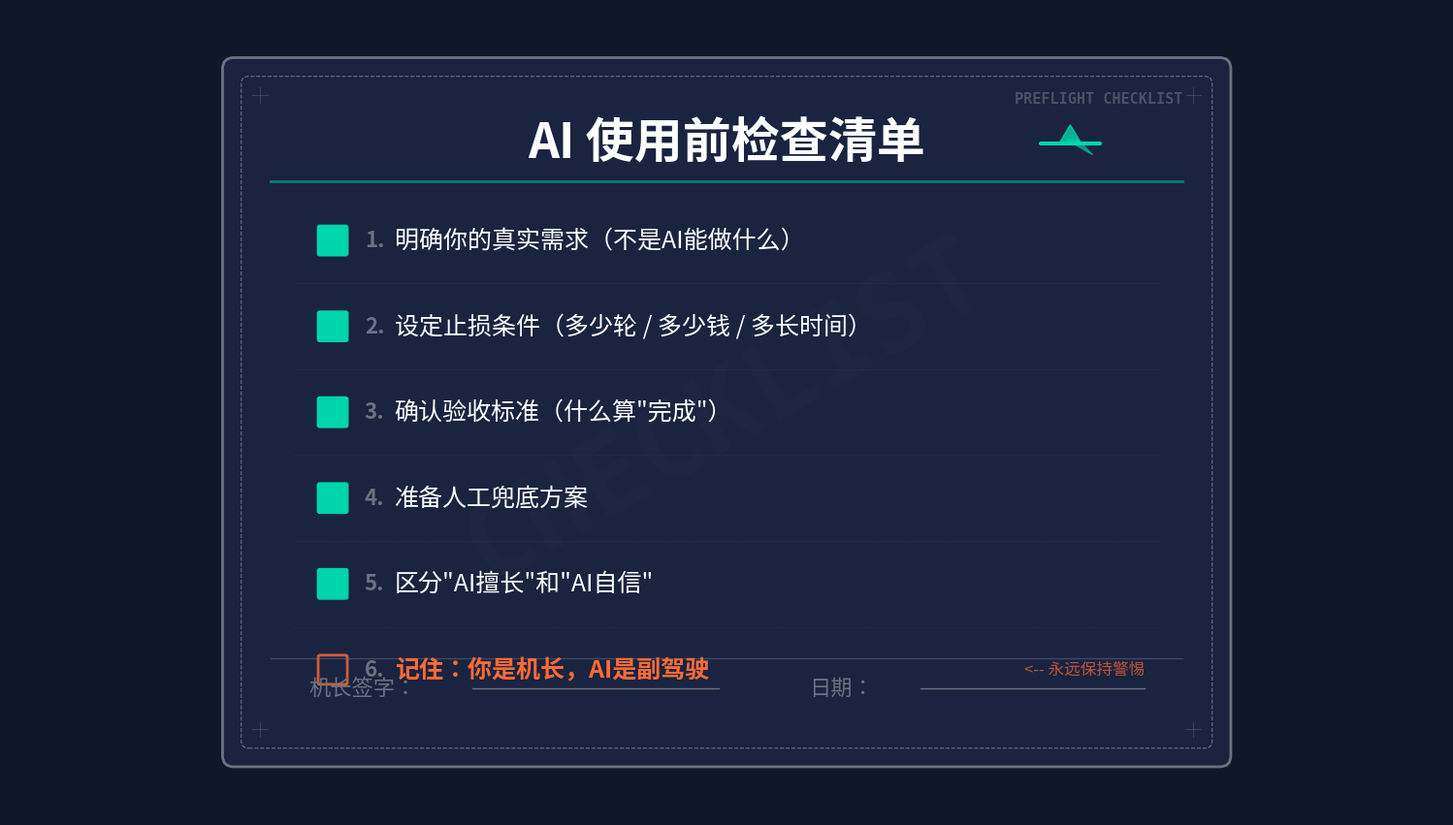

Write Python code to recreate this figure. (Note: this script raises an exception after producing the figure.)
"""P87 - Pilot Preflight Checklist"""
import matplotlib
matplotlib.use('Agg')
import matplotlib.pyplot as plt
import matplotlib.font_manager as fm
import numpy as np
from pathlib import Path
import matplotlib.patches as mpatches
from matplotlib.patches import FancyBboxPatch, Rectangle

# Font setup
CHINESE_FONTS = ['STHeiti', 'PingFang HK', 'Heiti TC', 'PingFang SC', 'Heiti SC', 'SimHei', 'sans-serif']
def get_chinese_font():
    available = {f.name for f in fm.fontManager.ttflist}
    for name in CHINESE_FONTS:
        if name in available:
            return name
    return 'sans-serif'
FONT = get_chinese_font()
plt.rcParams['font.family'] = FONT
plt.rcParams['axes.unicode_minus'] = False

# Colors
BG = '#0F1729'
CYAN = '#00D4AA'
ORANGE = '#FF6B35'
WHITE = '#FFFFFF'
DIM = '#6B7280'
GRID = '#1E2A42'
CHECKLIST_BG = '#1A2340'
CHECK_GREEN = '#00D4AA'

fig, ax = plt.subplots(figsize=(19.2, 10.8), dpi=150, facecolor=BG)
ax.set_facecolor(BG)
ax.set_xlim(0, 19.2)
ax.set_ylim(0, 10.8)
ax.set_aspect('equal')
ax.axis('off')

# --- Main checklist card ---
card_x = 3.0
card_y = 0.8
card_w = 13.2
card_h = 9.2

card = FancyBboxPatch((card_x, card_y), card_w, card_h,
                      boxstyle="round,pad=0.15",
                      facecolor=CHECKLIST_BG, edgecolor=DIM,
                      linewidth=2)
ax.add_patch(card)

# Inner border (double border effect)
inner = FancyBboxPatch((card_x + 0.2, card_y + 0.2), card_w - 0.4, card_h - 0.4,
                       boxstyle="round,pad=0.1",
                       facecolor='none', edgecolor=DIM,
                       linewidth=0.8, linestyle='dashed')
ax.add_patch(inner)

# --- Title ---
title_y = card_y + card_h - 1.0
ax.text(9.6, title_y, 'AI 使用前检查清单', fontsize=36, color=WHITE,
        ha='center', va='center', fontweight='bold')

# Airplane icon (draw simple plane shape)
plane_x = 14.2
# Simple plane using lines and triangle
ax.plot([plane_x - 0.4, plane_x + 0.4], [title_y, title_y],
        color=CYAN, linewidth=3, solid_capstyle='round')  # fuselage
ax.fill([plane_x - 0.15, plane_x + 0.15, plane_x],
        [title_y, title_y, title_y + 0.25],
        color=CYAN, alpha=0.8)  # tail
ax.fill([plane_x - 0.05, plane_x + 0.3, plane_x + 0.1],
        [title_y + 0.05, title_y - 0.15, title_y + 0.05],
        color=CYAN, alpha=0.6)  # wing

# "PREFLIGHT CHECKLIST" in English (top right, small)
ax.text(card_x + card_w - 0.5, card_y + card_h - 0.3, 'PREFLIGHT CHECKLIST',
        fontsize=11, color=DIM, ha='right', va='top',
        fontfamily='monospace', fontweight='bold', alpha=0.6)

# Horizontal line under title
ax.plot([card_x + 0.5, card_x + card_w - 0.5],
        [title_y - 0.5, title_y - 0.5],
        color=CYAN, linewidth=2, alpha=0.5)

# --- Checklist items ---
items = [
    ('\u2611', '明确你的真实需求（不是AI能做什么）', True),
    ('\u2611', '设定止损条件（多少轮 / 多少钱 / 多长时间）', True),
    ('\u2611', '确认验收标准（什么算"完成"）', True),
    ('\u2611', '准备人工兜底方案', True),
    ('\u2611', '区分"AI擅长"和"AI自信"', True),
    ('\u2610', '记住：你是机长，AI是副驾驶', False),
]

start_y = title_y - 1.3
item_spacing = 1.15
item_x = card_x + 1.2

for i, (check, text, checked) in enumerate(items):
    y = start_y - i * item_spacing

    # Checkbox
    check_color = CHECK_GREEN if checked else ORANGE
    check_alpha = 1.0 if checked else 0.8

    # Draw checkbox box
    box_size = 0.35
    box = FancyBboxPatch((item_x - 0.05, y - box_size / 2), box_size, box_size,
                         boxstyle="round,pad=0.02",
                         facecolor='none' if not checked else CHECK_GREEN + '22',
                         edgecolor=check_color, linewidth=2, alpha=check_alpha)
    ax.add_patch(box)

    if checked:
        # Draw checkmark
        cx, cy = item_x + 0.12, y
        ax.plot([cx - 0.08, cx - 0.02, cx + 0.1],
                [cy, cy - 0.08, cy + 0.1],
                color=CHECK_GREEN, linewidth=2.5, solid_capstyle='round')
    else:
        # Empty box - leave it empty to show it's unchecked
        pass

    # Item number
    ax.text(item_x + 0.55, y, f'{i + 1}.', fontsize=16, color=DIM,
            ha='left', va='center', fontweight='bold')

    # Item text
    text_color = WHITE if checked else ORANGE
    text_weight = 'normal' if checked else 'bold'
    ax.text(item_x + 0.95, y, text, fontsize=18, color=text_color,
            ha='left', va='center', fontweight=text_weight)

    # Horizontal separator line
    if i < len(items) - 1:
        sep_y = y - item_spacing / 2
        ax.plot([card_x + 0.8, card_x + card_w - 0.8],
                [sep_y, sep_y],
                color=DIM, linewidth=0.5, alpha=0.3, linestyle='dotted')

# --- Last item special note ---
last_y = start_y - (len(items) - 1) * item_spacing
ax.text(card_x + card_w - 1.0, last_y, '<-- 永远保持警惕',
        fontsize=12, color=ORANGE, ha='right', va='center',
        style='italic', alpha=0.7)

# --- Bottom section: signature line ---
sig_y = card_y + 1.0
ax.plot([card_x + 0.5, card_x + card_w - 0.5],
        [sig_y + 0.3, sig_y + 0.3],
        color=DIM, linewidth=1, alpha=0.5)

ax.text(card_x + 1.0, sig_y - 0.1, '机长签字：', fontsize=16, color=DIM,
        ha='left', va='center')
ax.plot([card_x + 3.2, card_x + 6.5], [sig_y - 0.1, sig_y - 0.1],
        color=DIM, linewidth=1)

# Date field
ax.text(card_x + card_w - 5.5, sig_y - 0.1, '日期：', fontsize=16, color=DIM,
        ha='left', va='center')
ax.plot([card_x + card_w - 4.0, card_x + card_w - 1.0],
        [sig_y - 0.1, sig_y - 0.1],
        color=DIM, linewidth=1)

# --- Decorative elements ---
# Corner marks (aviation style)
corner_len = 0.4
corners = [
    (card_x + 0.35, card_y + card_h - 0.35),  # top-left
    (card_x + card_w - 0.35, card_y + card_h - 0.35),  # top-right
    (card_x + 0.35, card_y + 0.35),  # bottom-left
    (card_x + card_w - 0.35, card_y + 0.35),  # bottom-right
]
for cx, cy in corners:
    # Small cross mark
    ax.plot([cx - 0.1, cx + 0.1], [cy, cy], color=DIM, linewidth=0.8, alpha=0.4)
    ax.plot([cx, cx], [cy - 0.1, cy + 0.1], color=DIM, linewidth=0.8, alpha=0.4)

# "CONFIDENTIAL" watermark (very faint)
ax.text(9.6, 5.4, 'CHECKLIST', fontsize=80, color=DIM, alpha=0.03,
        ha='center', va='center', fontweight='bold', fontfamily='monospace',
        rotation=30)

out = Path('/Users/mik/strange LLM/assets/diagrams/rendered/pilot_checklist.png')
fig.savefig(out, dpi=150, facecolor=BG, bbox_inches='tight', pad_inches=0.3)
plt.close()
print(f"Saved: {out}")
